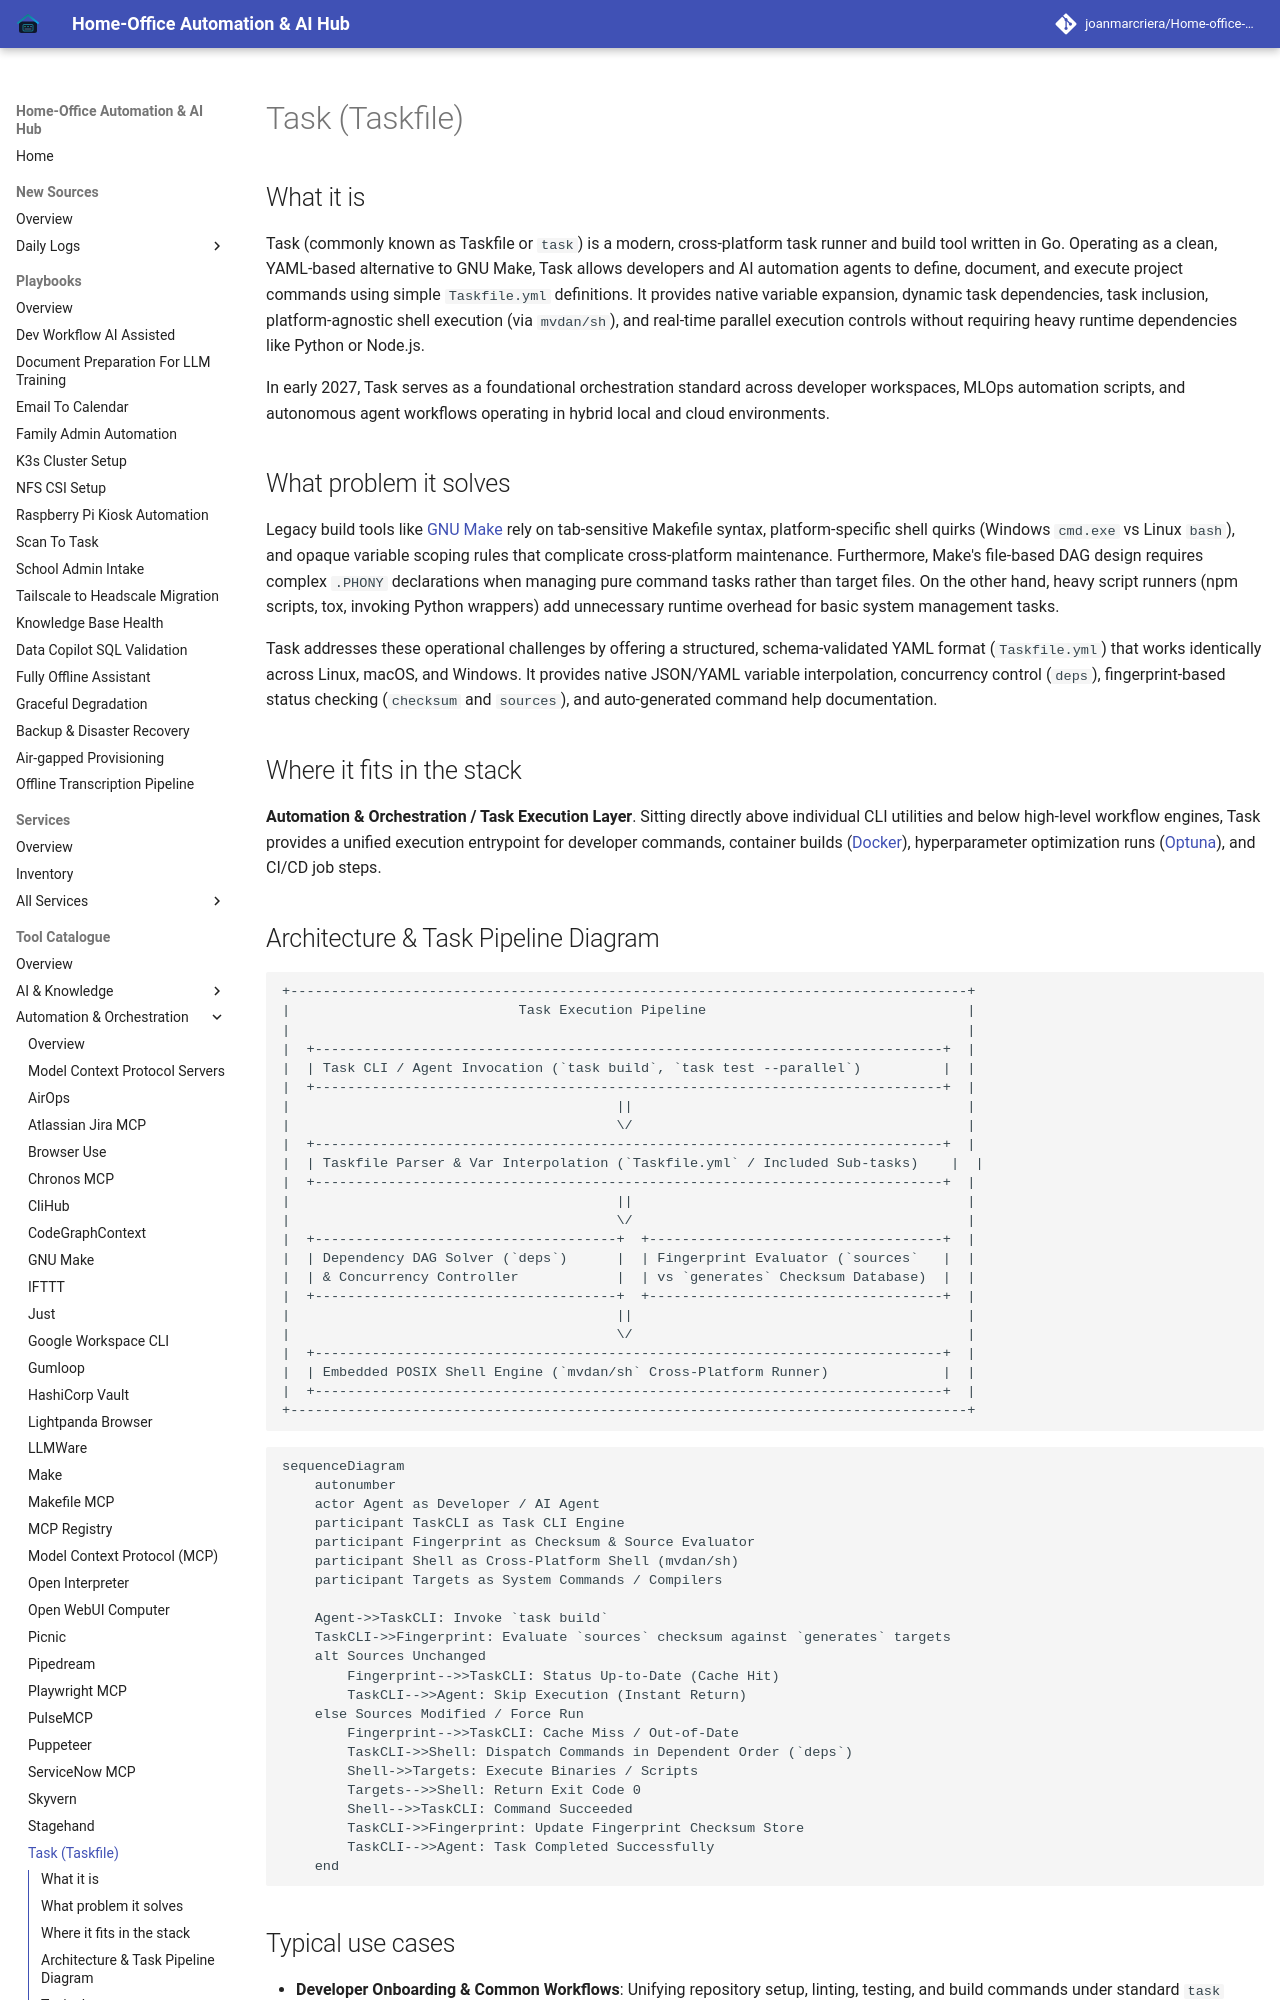

repository: joanmarcriera/Home-office-automations · page: tools/automation_orchestration/taskfile/index.html · generator: mkdocs

# Task (Taskfile)

## What it is
Task (commonly known as Taskfile or `task`) is a modern, cross-platform task runner and build tool written in Go. Operating as a clean, YAML-based alternative to GNU Make, Task allows developers and AI automation agents to define, document, and execute project commands using simple `Taskfile.yml` definitions. It provides native variable expansion, dynamic task dependencies, task inclusion, platform-agnostic shell execution (via `mvdan/sh`), and real-time parallel execution controls without requiring heavy runtime dependencies like Python or Node.js.

In early 2027, Task serves as a foundational orchestration standard across developer workspaces, MLOps automation scripts, and autonomous agent workflows operating in hybrid local and cloud environments.

## What problem it solves
Legacy build tools like [GNU Make](gnu-make.md) rely on tab-sensitive Makefile syntax, platform-specific shell quirks (Windows `cmd.exe` vs Linux `bash`), and opaque variable scoping rules that complicate cross-platform maintenance. Furthermore, Make's file-based DAG design requires complex `.PHONY` declarations when managing pure command tasks rather than target files. On the other hand, heavy script runners (npm scripts, tox, invoking Python wrappers) add unnecessary runtime overhead for basic system management tasks.

Task addresses these operational challenges by offering a structured, schema-validated YAML format (`Taskfile.yml`) that works identically across Linux, macOS, and Windows. It provides native JSON/YAML variable interpolation, concurrency control (`deps`), fingerprint-based status checking (`checksum` and `sources`), and auto-generated command help documentation.

## Where it fits in the stack
**Automation & Orchestration / Task Execution Layer**. Sitting directly above individual CLI utilities and below high-level workflow engines, Task provides a unified execution entrypoint for developer commands, container builds ([Docker](../infrastructure/docker.md)), hyperparameter optimization runs ([Optuna](../development_ops/optuna.md)), and CI/CD job steps.
